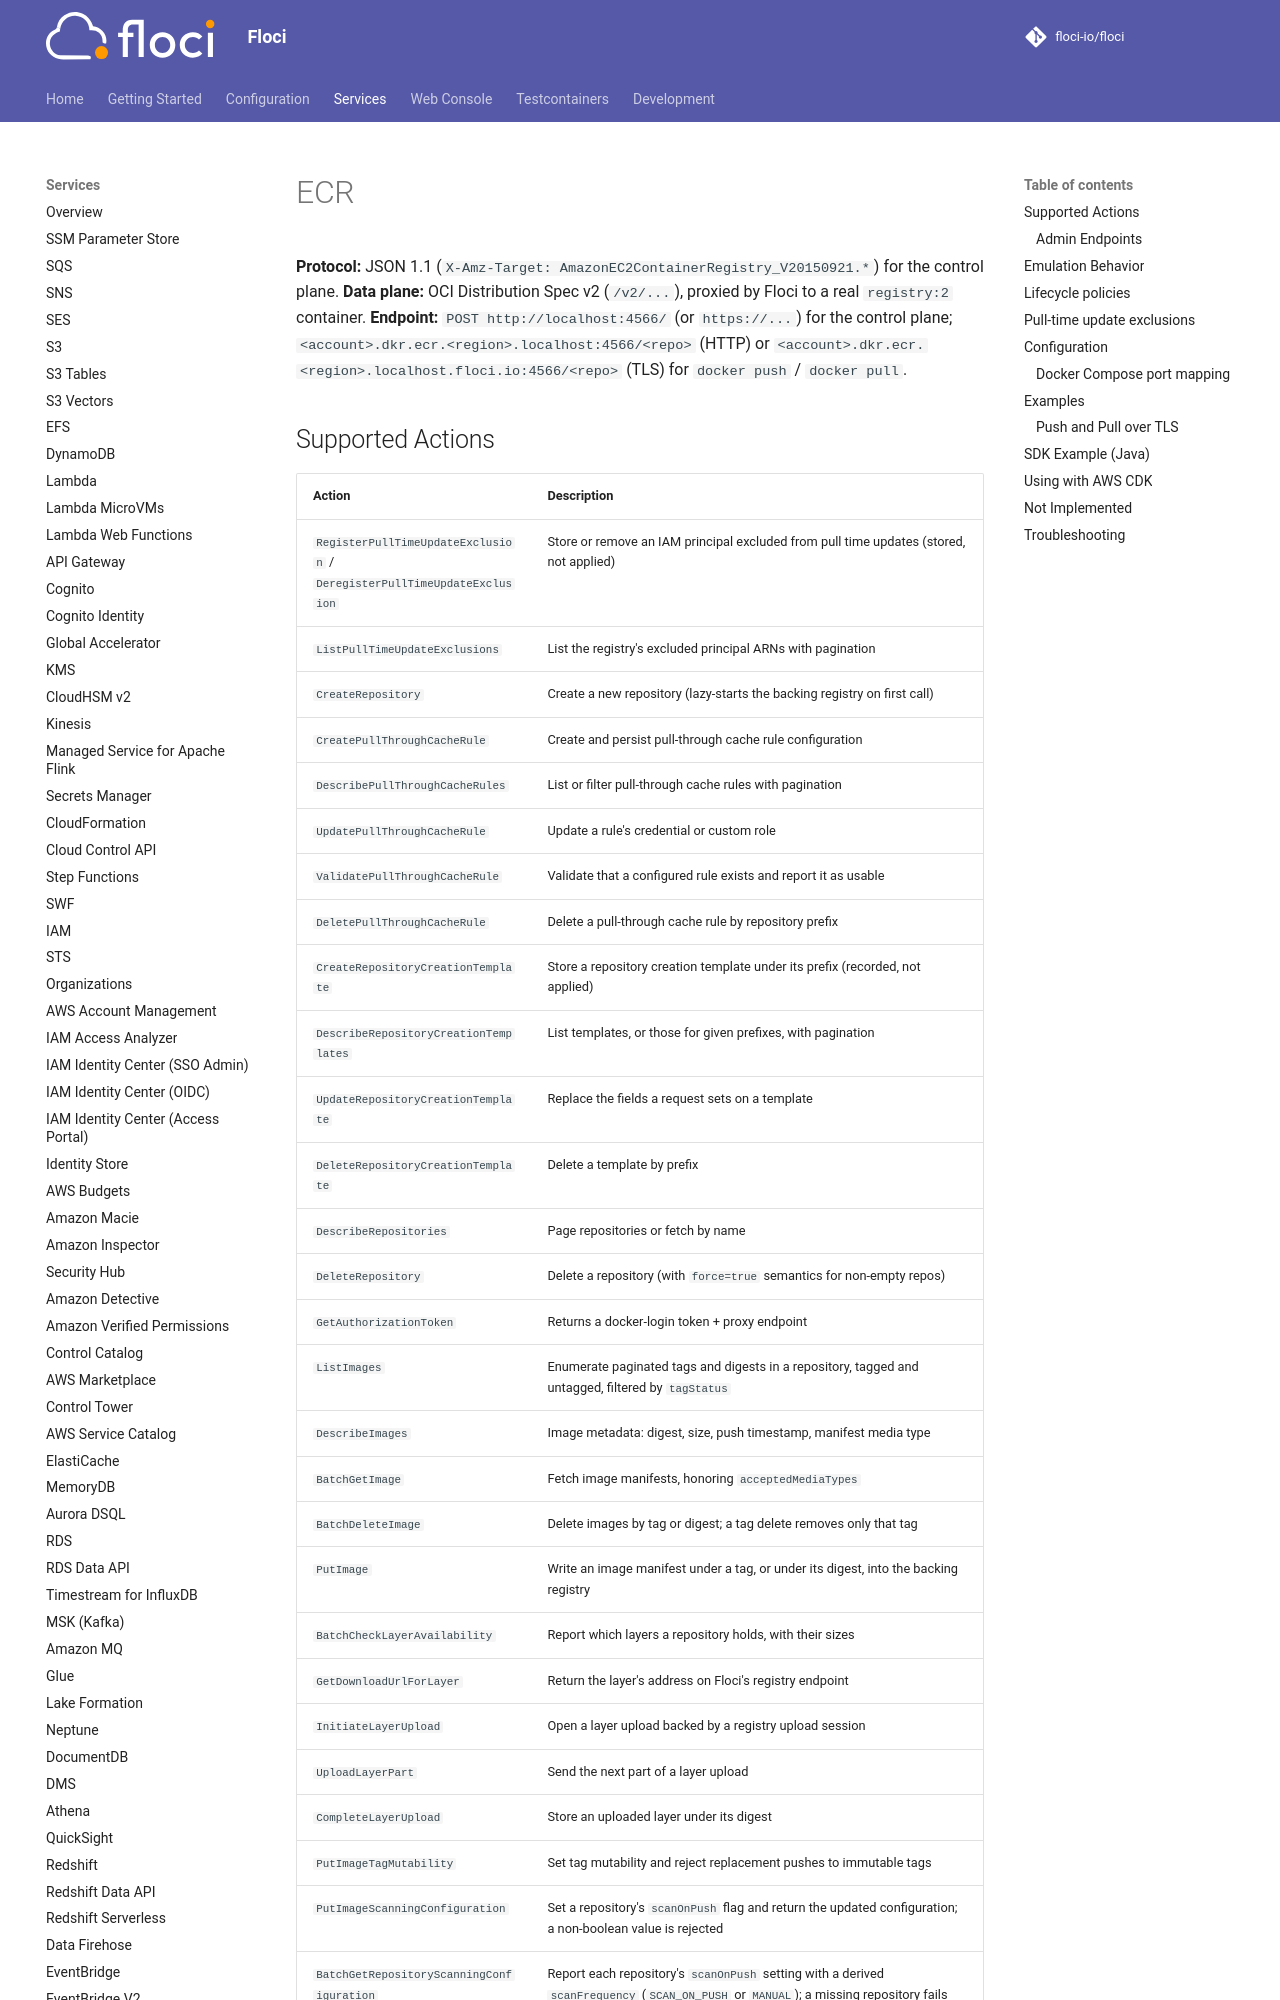

repository: floci-io/floci · page: services/ecr/index.html · generator: mkdocs

# ECR

**Protocol:** JSON 1.1 (`X-Amz-Target: AmazonEC2ContainerRegistry_V20150921.*`) for the control plane.
**Data plane:** OCI Distribution Spec v2 (`/v2/...`), proxied by Floci to a real `registry:2` container.
**Endpoint:** `POST http://localhost:4566/` (or `https://...`) for the control plane; `<account>.dkr.ecr.<region>.localhost:4566/<repo>` (HTTP) or `<account>.dkr.ecr.<region>.localhost.floci.io:4566/<repo>` (TLS) for `docker push` / `docker pull`.
